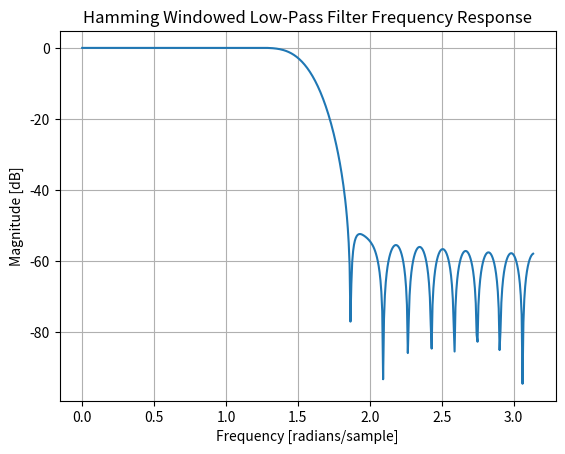

Generate this figure with matplotlib:
import numpy as np
import matplotlib.pyplot as plt
from scipy import signal

# LPF with fc = 300 (continuous time cutoff freq)
fc = 300
f = 1200
w = 2 * np.pi * fc / f
N = 39

hd = np.zeros(N)
for k in range(-(N - 1) // 2, (N - 1) // 2 + 1):
    if k == 0:
        hd[k + (N - 1) // 2] = w / np.pi
    else:
        hd[k + (N - 1) // 2] = np.sin(w * k) / (np.pi * k)



#w1 = np.ones(N)
w2 = np.hamming(N)
#w3 = np.hanning(N)
#w4 = np.bartlett(N)

#h1 = hd * w1
h2 = hd * w2
#h3 = hd * w3
#h4 = hd * w4

# Frequency response
w, h = signal.freqz(h2, 1)
plt.figure()
plt.plot(w, 20 * np.log10(abs(h)))
plt.title("Hamming Windowed Low-Pass Filter Frequency Response")
plt.xlabel("Frequency [radians/sample]")
plt.ylabel("Magnitude [dB]")
plt.grid(True)
plt.savefig('lpf.png')
plt.show()

